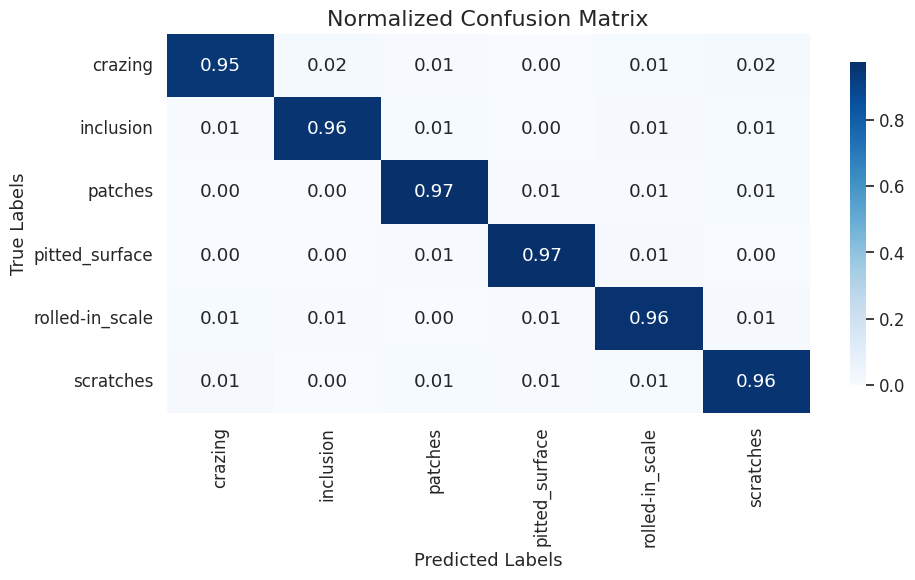

Generate this figure with matplotlib:
# -*- coding: utf-8 -*-
import matplotlib.pyplot as plt
import numpy as np
import seaborn as sns

# 类别名称
labels = ['crazing', 'inclusion', 'patches', 'pitted_surface', 'rolled-in_scale', 'scratches']

# 原始混淆矩阵（较理想化）
conf_matrix = np.array([
    [284, 5,   2,   1,   3,   5],
    [2,   287, 3,   1,   4,   3],
    [1,   1,   291, 2,   2,   3],
    [1,   0,   2,   292, 4,   1],
    [3,   2,   1,   2,   288, 4],
    [4,   1,   3,   2,   3,   287]
])

# 归一化处理（按行求和归一化）
conf_matrix_norm = conf_matrix / conf_matrix.sum(axis=1, keepdims=True)

# 绘图风格设置
plt.figure(figsize=(10, 6))
sns.set(font_scale=1.1)
sns.heatmap(conf_matrix_norm,
            annot=True,
            fmt='.2f',
            cmap='Blues',
            xticklabels=labels,
            yticklabels=labels,
            linewidths=0,       # 去掉格子间黑线
            linecolor='white',  # 即使有线也为白色不突兀
            cbar_kws={"shrink": 0.85})

plt.title('Normalized Confusion Matrix', fontsize=16)
plt.xlabel('Predicted Labels', fontsize=13)
plt.ylabel('True Labels', fontsize=13)
plt.tight_layout()

# 保存图像（可改为你自己的路径）
plt.savefig("confusion_matrix_normalized_300.png", dpi=300)
plt.show()
